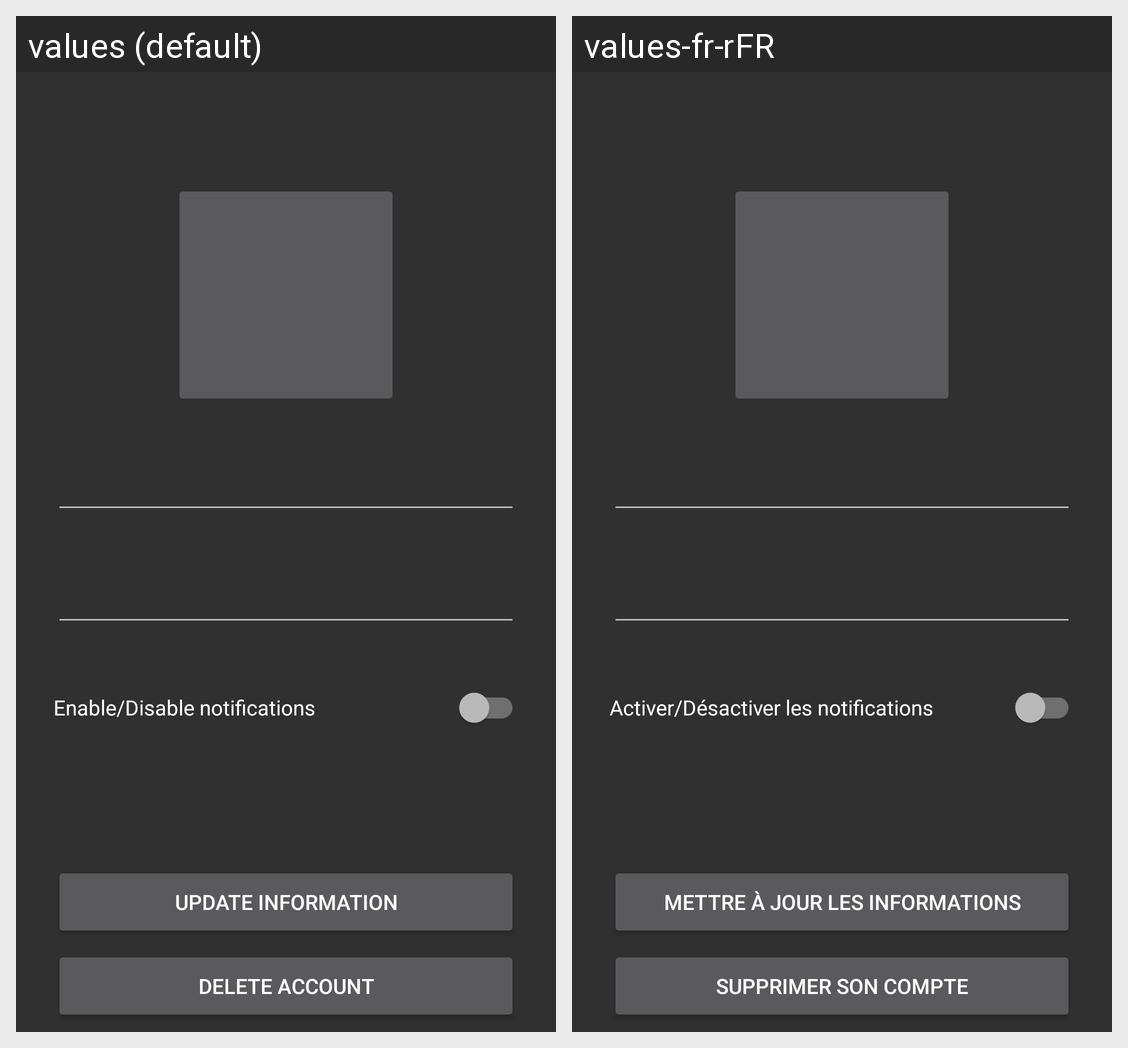

Strings drawn on this Android screen and how each of the app's shown locales translates them:
Android screen res/layout/activity_settings.xml rendered under 2 locales, left to right: values (default), values-fr-rFR. Device: Nexus 5 (rendered at 1080×1920; each locale shown at half size, 540×960, under a caption strip naming it); theme AppTheme.
Strings drawn on this screen, with the default value and each locale's value (text and hints the layout hard-codes, and strings that could not be matched under every locale, appear in the picture but are not listed):

switch_text
  values: Enable/Disable notifications
  values-fr-rFR: Activer/Désactiver les notifications

update_button
  values: Update Information
  values-fr-rFR: Mettre à jour les informations

delete_button
  values: Delete Account
  values-fr-rFR: Supprimer son compte
